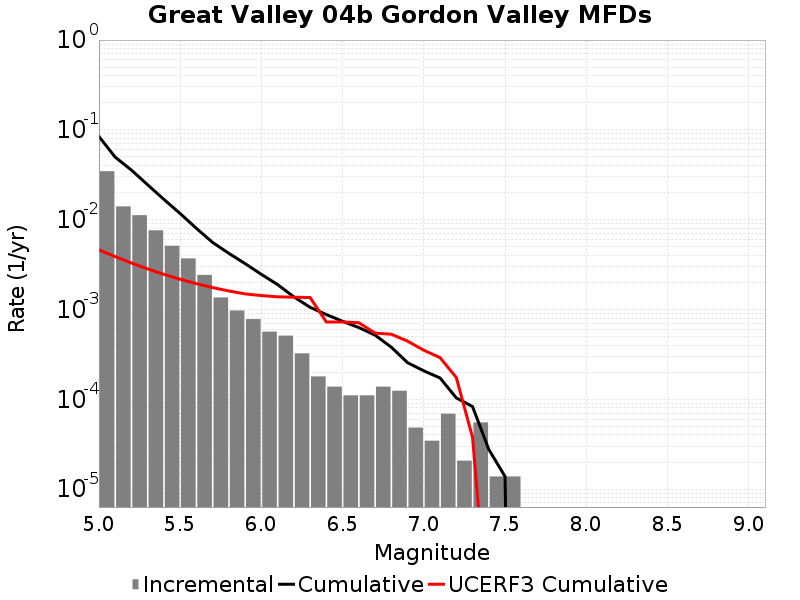

Source data for this figure (header and first rows):
Magnitude, Incremental Rate, Cumulative Rate, UCERF3 Cumulative Rate
5.05, 0.03464, 0.08436, 0.004611
5.15, 0.01406, 0.04971, 0.003877
5.25, 0.01121, 0.03565, 0.003294
5.35, 0.007614, 0.02444, 0.002831
5.45, 0.00512, 0.01682, 0.002463
5.55, 0.003703, 0.0117, 0.00217
5.65, 0.002425, 0.008001, 0.001938
5.75, 0.001361, 0.005576, 0.001754
5.85, 9.7421126E-4, 0.004215, 0.001607
5.95, 7.807509E-4, 0.00324, 0.001491
6.05, 5.665626E-4, 0.00246, 0.001429
6.15, 5.112882E-4, 0.001893, 0.001384
6.25, 3.247371E-4, 0.001382, 0.001369
6.35, 1.796418E-4, 0.001057, 0.001358
6.45, 1.3818599E-4, 8.7748107E-4, 7.2646193E-4
6.55, 1.105488E-4, 7.392951E-4, 7.2644075E-4
6.65, 1.105488E-4, 6.287463E-4, 7.1201735E-4
6.75, 1.3818599E-4, 5.181975E-4, 5.4575544E-4
6.85, 1.243674E-4, 3.800115E-4, 5.3056556E-4
6.95, 4.83651E-5, 2.556441E-4, 4.4397503E-4
7.05, 3.4546498E-5, 2.07279E-4, 3.5172387E-4
7.15, 6.9092996E-5, 1.727325E-4, 2.9098566E-4
7.25, 2.0727899E-5, 1.036395E-4, 1.7477165E-4
7.35, 5.52744E-5, 8.2911596E-5, 3.764641E-5
7.45, 1.38186E-5, 2.76372E-5, 2.7385022E-7
7.55, 1.38186E-5, 1.38186E-5, 0.0
7.65, 0.0, 0.0, 0.0
7.75, 0.0, 0.0, 0.0
7.85, 0.0, 0.0, 0.0
7.95, 0.0, 0.0, 0.0
8.05, 0.0, 0.0, 0.0
8.15, 0.0, 0.0, 0.0
8.25, 0.0, 0.0, 0.0
8.35, 0.0, 0.0, 0.0
8.45, 0.0, 0.0, 0.0
8.55, 0.0, 0.0, 0.0
8.65, 0.0, 0.0, 0.0
8.75, 0.0, 0.0, 0.0
8.85, 0.0, 0.0, 0.0
8.95, 0.0, 0.0, 0.0
9.05, 0.0, 0.0, 0.0
